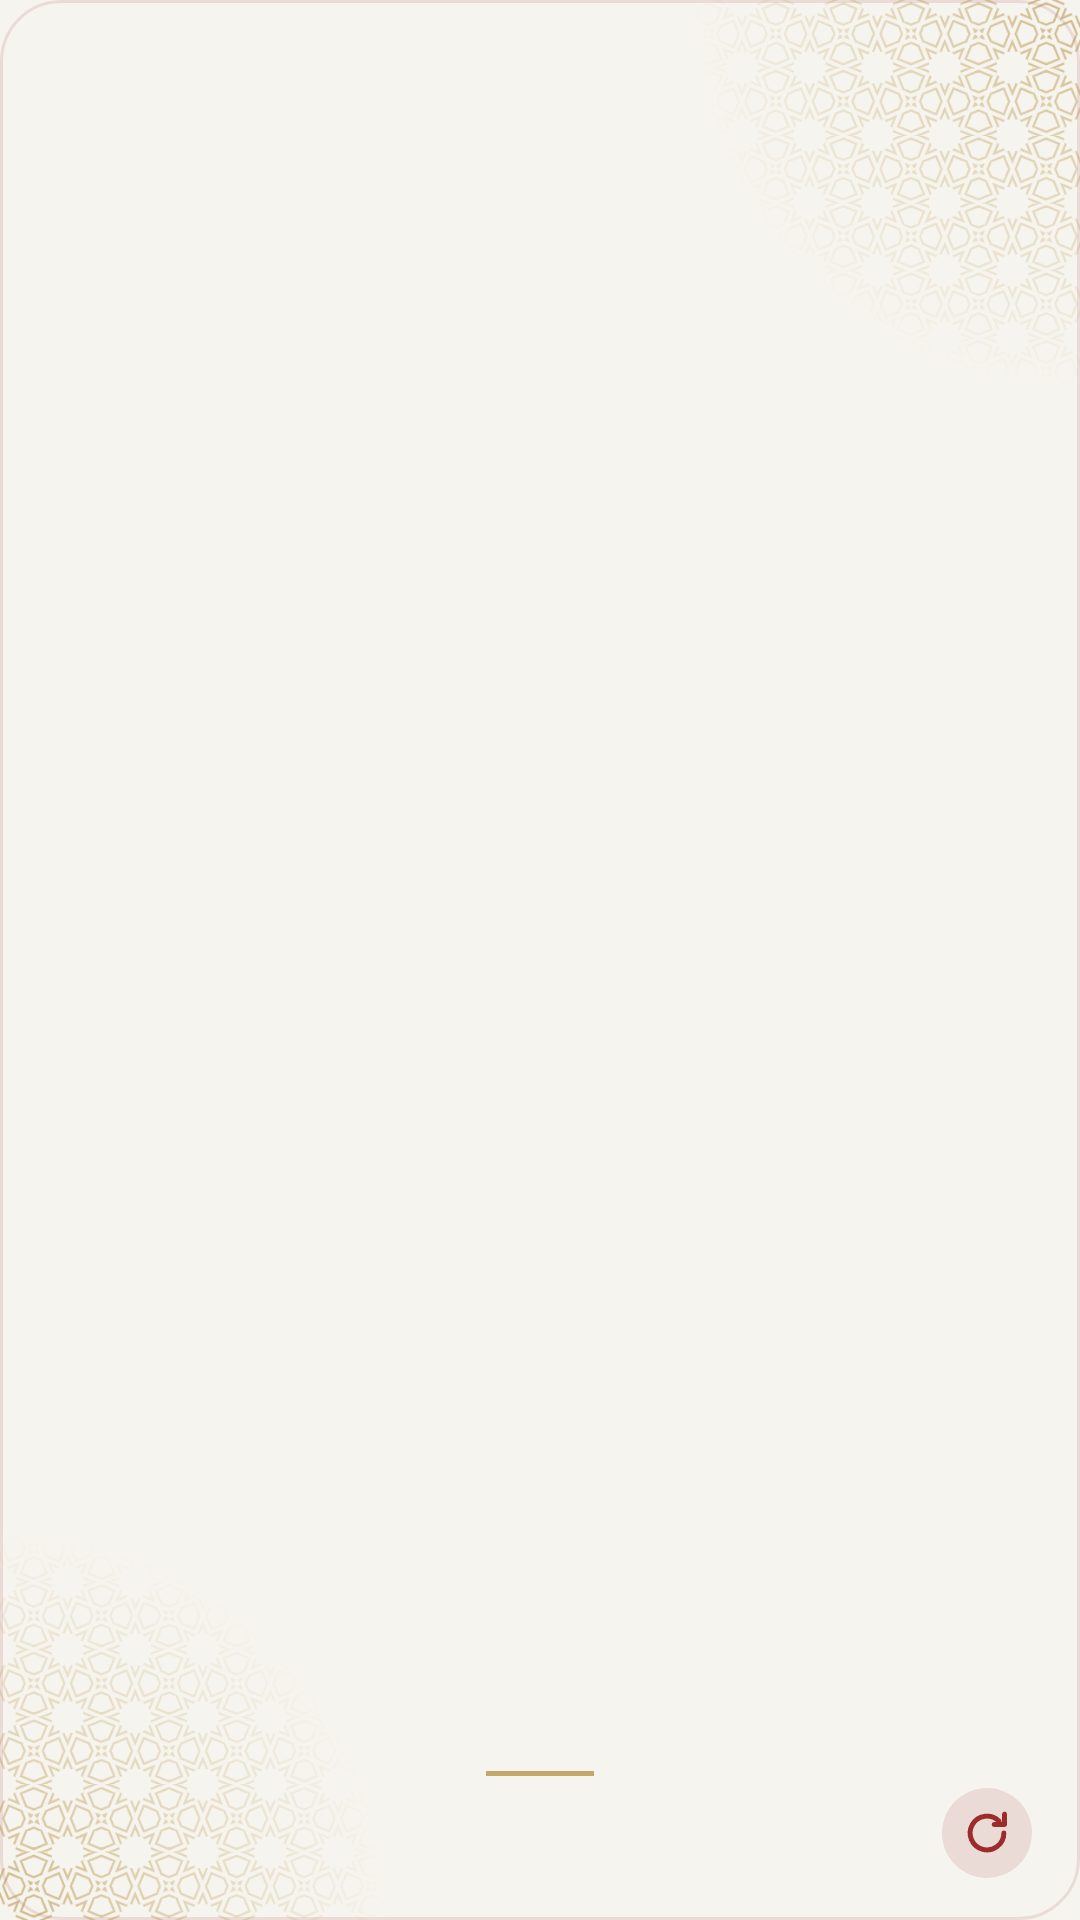

Android layout source for this screen:
<!-- AndroidManifest.xml: application theme Theme.App -->
<!-- res/layout/widget_ayah.xml -->
<?xml version="1.0" encoding="utf-8"?>
<FrameLayout xmlns:android="http://schemas.android.com/apk/res/android"
    xmlns:tools="http://schemas.android.com/tools" tools:ignore="ContentDescription"
    android:id="@+id/ayah_root"
    android:layout_width="match_parent" android:layout_height="match_parent"
    android:background="@drawable/widget_paper" android:layoutDirection="locale">
    <ImageView android:layout_width="130dp" android:layout_height="130dp" android:layout_gravity="top|end"
        android:src="@drawable/widget_orn_band" android:tint="@color/widgetOrnament" android:tintMode="src_in"
        android:importantForAccessibility="no"/>
    <ImageView android:layout_width="130dp" android:layout_height="130dp" android:layout_gravity="bottom|start"
        android:rotation="180"
        android:src="@drawable/widget_orn_band" android:tint="@color/widgetOrnament" android:tintMode="src_in"
        android:importantForAccessibility="no"/>
    <LinearLayout
        android:layout_width="match_parent" android:layout_height="match_parent"
        android:orientation="vertical" android:gravity="center_horizontal"
        android:paddingStart="16dp" android:paddingEnd="16dp" android:paddingTop="14dp" android:paddingBottom="14dp">
        <ImageView android:id="@+id/ayah_head" android:layout_width="wrap_content" android:layout_height="wrap_content"
            android:layout_gravity="start"
            android:adjustViewBounds="true" android:scaleType="fitCenter"
            android:tint="@color/widgetAccent" android:tintMode="src_in"/>
        
        <ImageView android:id="@+id/ayah_text"
            android:layout_width="match_parent" android:layout_height="0dp" android:layout_weight="1"
            android:layout_marginTop="4dp" android:layout_marginBottom="4dp" android:scaleType="centerInside"
            android:tint="@color/widgetInk" android:tintMode="src_in"/>
        <ImageView android:id="@+id/ayah_rule" android:layout_width="36dp" android:layout_height="1.5dp"
            android:background="@color/widgetOrnamentRule" android:importantForAccessibility="no"/>
        
        <FrameLayout android:layout_width="match_parent" android:layout_height="30dp" android:layout_marginTop="4dp">
            <ImageView android:id="@+id/ayah_ref" android:layout_width="wrap_content" android:layout_height="wrap_content"
                android:layout_gravity="center" android:layout_marginStart="38dp" android:layout_marginEnd="38dp"
                android:adjustViewBounds="true" android:scaleType="fitCenter"
                android:tint="@color/widgetMuted" android:tintMode="src_in"/>
            <ImageView android:id="@+id/ayah_next" android:layout_width="30dp" android:layout_height="30dp"
                android:layout_gravity="end|center_vertical" android:padding="6dp"
                android:background="@drawable/widget_round" android:src="@drawable/widget_refresh"
                android:tint="@color/widgetAccent" android:tintMode="src_in"/>
        </FrameLayout>
    </LinearLayout>
</FrameLayout>
<!-- resources referenced by this layout -->
<resources>
  <color name="widgetAccent">#9c2b2b</color>
  <color name="widgetInk">#1d1a16</color>
  <color name="widgetMuted">#6b645a</color>
  <color name="widgetOrnament">#8CB08833</color>
  <color name="widgetOrnamentRule">#B3B08833</color>
  <!-- drawable widget_orn_band (drawable) -->
  <?xml version="1.0" encoding="utf-8"?>
  <bitmap xmlns:android="http://schemas.android.com/apk/res/android"
      android:src="@drawable/widget_orn_band_mask" android:autoMirrored="true"/>
  <!-- drawable widget_paper (drawable) -->
  <?xml version="1.0" encoding="utf-8"?>
  <shape xmlns:android="http://schemas.android.com/apk/res/android" android:shape="rectangle">
      <solid android:color="@color/widgetSurface"/>
      <stroke android:width="1dp" android:color="@color/widgetTrack"/>
      <corners android:radius="20dp"/>
  </shape>
  <!-- drawable widget_refresh (drawable) -->
  <?xml version="1.0" encoding="utf-8"?>
  <vector xmlns:android="http://schemas.android.com/apk/res/android"
      android:width="18dp" android:height="18dp" android:viewportWidth="24" android:viewportHeight="24">
      <path android:pathData="M19.5,12a7.5,7.5 0,1 1,-2.2 -5.3" android:strokeColor="#FFFFFFFF" android:strokeWidth="2.2"
          android:strokeLineCap="round" android:fillColor="#00000000"/>
      <path android:pathData="M19.8,3.6v4.6h-4.6" android:strokeColor="#FFFFFFFF" android:strokeWidth="2.2"
          android:strokeLineCap="round" android:strokeLineJoin="round" android:fillColor="#00000000"/>
  </vector>
  <!-- drawable widget_round (drawable) -->
  <?xml version="1.0" encoding="utf-8"?>
  <shape xmlns:android="http://schemas.android.com/apk/res/android" android:shape="oval">
      <solid android:color="@color/widgetTrack"/>
  </shape>
  <style name="Theme.App" parent="android:Theme.Material.Light.NoActionBar">
          <item name="android:windowBackground">@drawable/window_splash</item>
          <item name="android:statusBarColor">@color/backgroundColor</item>
          <item name="android:navigationBarColor">@color/backgroundColor</item>
      </style>
  <!-- drawable widget_orn_band_mask: webp bitmap (drawable-hdpi, 18976 bytes) -->
  <color name="widgetSurface">#f6f4ee</color>
  <color name="widgetTrack">#1F9c2b2b</color>
  <!-- drawable window_splash (drawable) -->
  <?xml version="1.0" encoding="utf-8"?>
  <layer-list xmlns:android="http://schemas.android.com/apk/res/android">
      <item android:drawable="@color/backgroundColor"/>
      <item android:drawable="@drawable/splash" android:gravity="center" android:width="120dp" android:height="120dp"/>
  </layer-list>
  <color name="backgroundColor">#f6f4ee</color>
  <!-- drawable splash (drawable) -->
  <?xml version="1.0" encoding="utf-8"?>
  <layer-list xmlns:android="http://schemas.android.com/apk/res/android">
      <item android:drawable="@color/backgroundColor"/>
      <item android:gravity="center">
          <bitmap android:src="@mipmap/ic_launcher" android:gravity="center"/>
      </item>
  </layer-list>
</resources>
